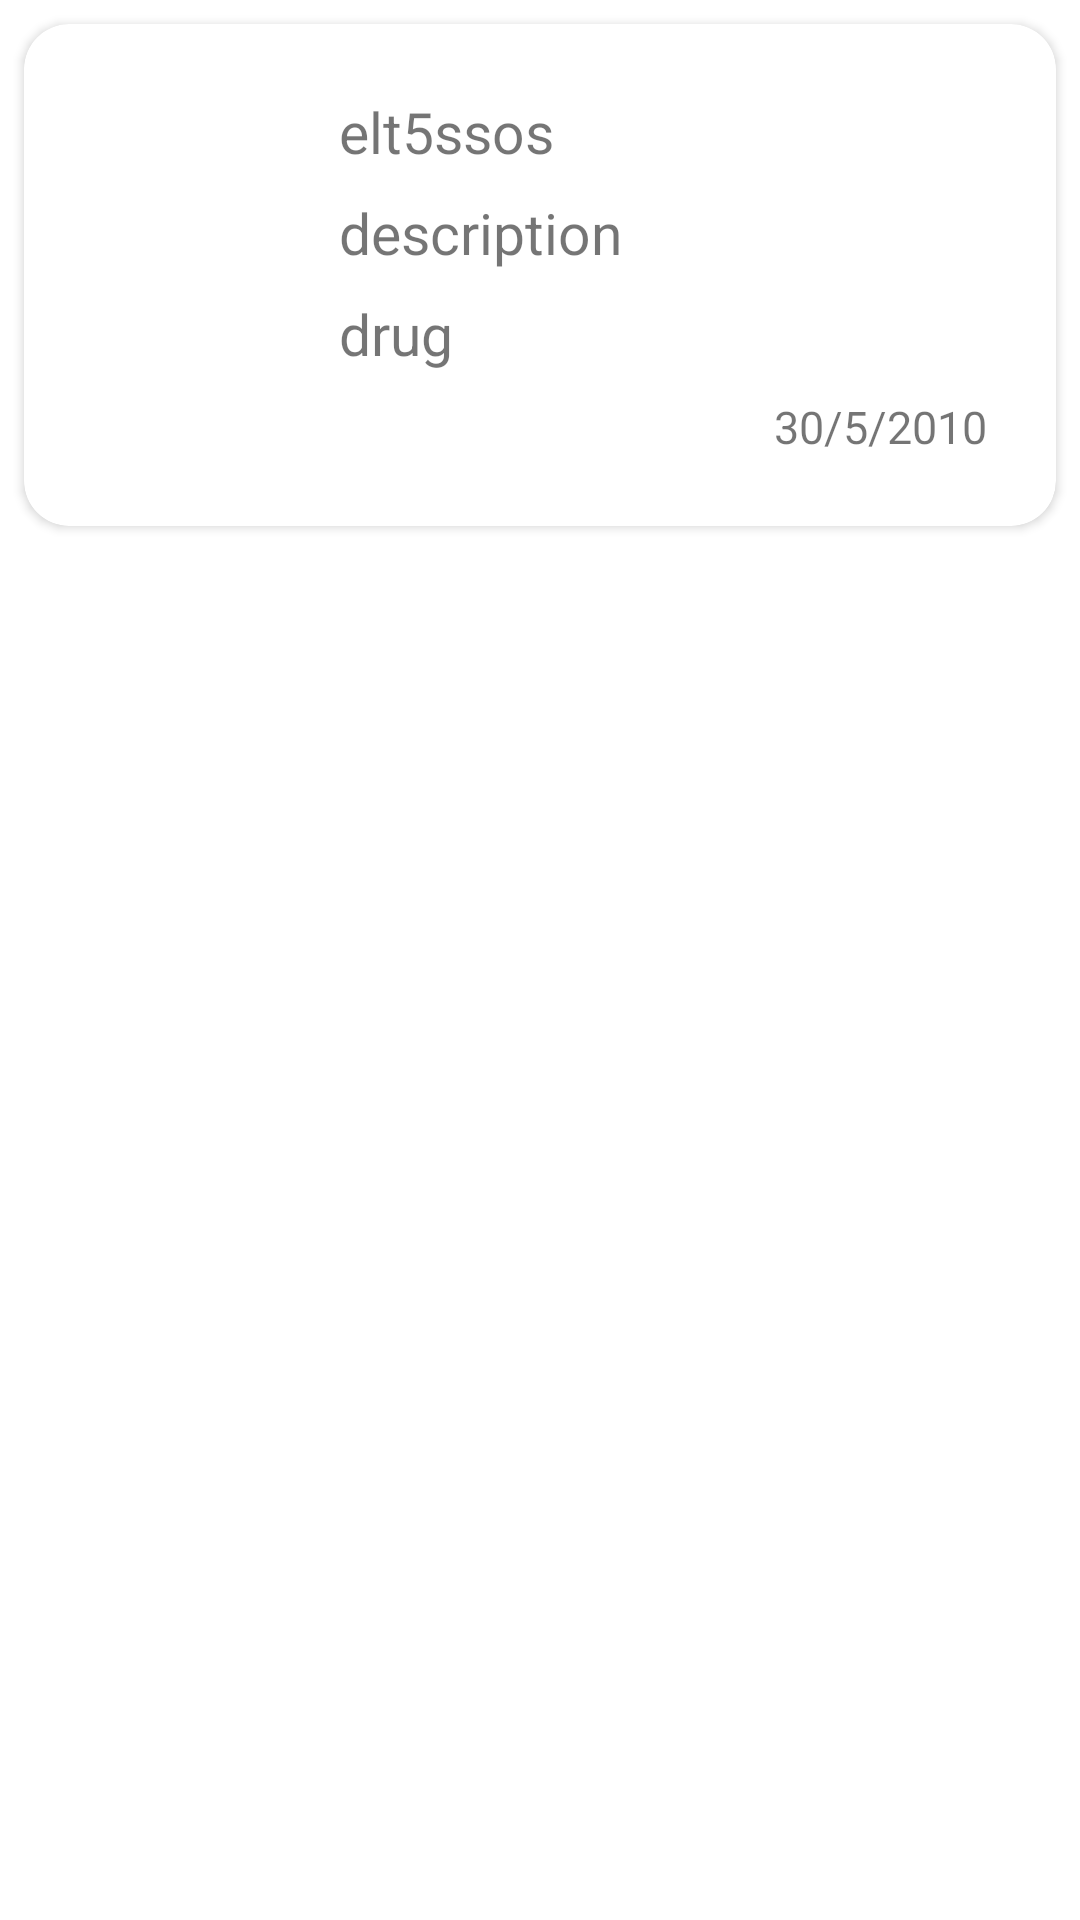

This screen was rendered from an Android layout file. Write that file and the resources it references.
<!-- AndroidManifest.xml: application theme AppTheme -->
<!-- res/layout/assessment_sheets_modle_s.xml -->
<?xml version="1.0" encoding="utf-8"?>
<LinearLayout xmlns:android="http://schemas.android.com/apk/res/android"
    xmlns:app="http://schemas.android.com/apk/res-auto"
    android:layout_width="match_parent"
    android:layout_height="wrap_content"
    android:background="#ffffff">

    <android.support.v7.widget.CardView
        android:layout_width="match_parent"
        android:layout_height="wrap_content"
        android:layout_margin="8dp"
        app:cardCornerRadius="15dp">

        <LinearLayout
            android:layout_width="match_parent"
            android:layout_height="wrap_content"
            android:orientation="horizontal">

            <ImageView
                android:layout_width="50dp"
                android:layout_height="50dp"
                android:layout_gravity="center"
                android:src="@drawable/medical_pre" />

            <View
                android:layout_width="2dp"
                android:layout_height="120dp"
                android:layout_gravity="center"
                android:layout_marginLeft="20dp"
                android:layout_marginRight="10dp"
                android:background="@drawable/line_synder_modle" />

            <LinearLayout
                android:layout_width="match_parent"
                android:layout_height="wrap_content"
                android:layout_margin="15dp"
                android:orientation="vertical">

                <TextView
                    android:id="@+id/elt5ssos"
                    android:layout_width="wrap_content"
                    android:layout_height="wrap_content"
                    android:layout_marginLeft="8dp"
                    android:layout_marginTop="8dp"
                    android:text="elt5ssos"
                    android:textColor="@color/textColor"
                    android:textSize="19sp" />

                <TextView
                    android:id="@+id/description"
                    android:layout_width="wrap_content"
                    android:layout_height="wrap_content"
                    android:layout_marginLeft="8dp"
                    android:layout_marginTop="8dp"
                    android:text="description"
                    android:textColor="@color/textColor"
                    android:textSize="19sp" />

                <TextView
                    android:id="@+id/drug"
                    android:layout_width="wrap_content"
                    android:layout_height="wrap_content"
                    android:layout_marginLeft="8dp"
                    android:layout_marginTop="8dp"
                    android:text="drug"
                    android:textColor="@color/textColor"
                    android:textSize="19sp" />

                <TextView
                    android:id="@+id/date"
                    android:layout_width="wrap_content"
                    android:layout_height="wrap_content"
                    android:layout_gravity="right"
                    android:layout_marginTop="8dp"
                    android:layout_marginRight="8dp"
                    android:layout_marginBottom="8dp"
                    android:text="30/5/2010"
                    android:textColor="@color/textColor"
                    android:textSize="15sp" />
            </LinearLayout>

        </LinearLayout>

    </android.support.v7.widget.CardView>

</LinearLayout>
<!-- resources referenced by this layout -->
<resources>
  <style name="AppTheme" parent="Theme.AppCompat.Light.NoActionBar">
          
          <item name="colorPrimary">@color/colorPrimary</item>
          <item name="colorPrimaryDark">@color/colorPrimaryDark</item>
          <item name="colorAccent">@color/colorAccent</item>
      </style>
  
      //start library style nav drawable
  <!-- not gathered from this repository: default colours our renderer supplied (Android Studio template values) -->
  <color name="colorPrimary">#FF6200EE</color>
  <color name="colorPrimaryDark">#FF3700B3</color>
  <color name="colorAccent">#FF03DAC5</color>
</resources>
